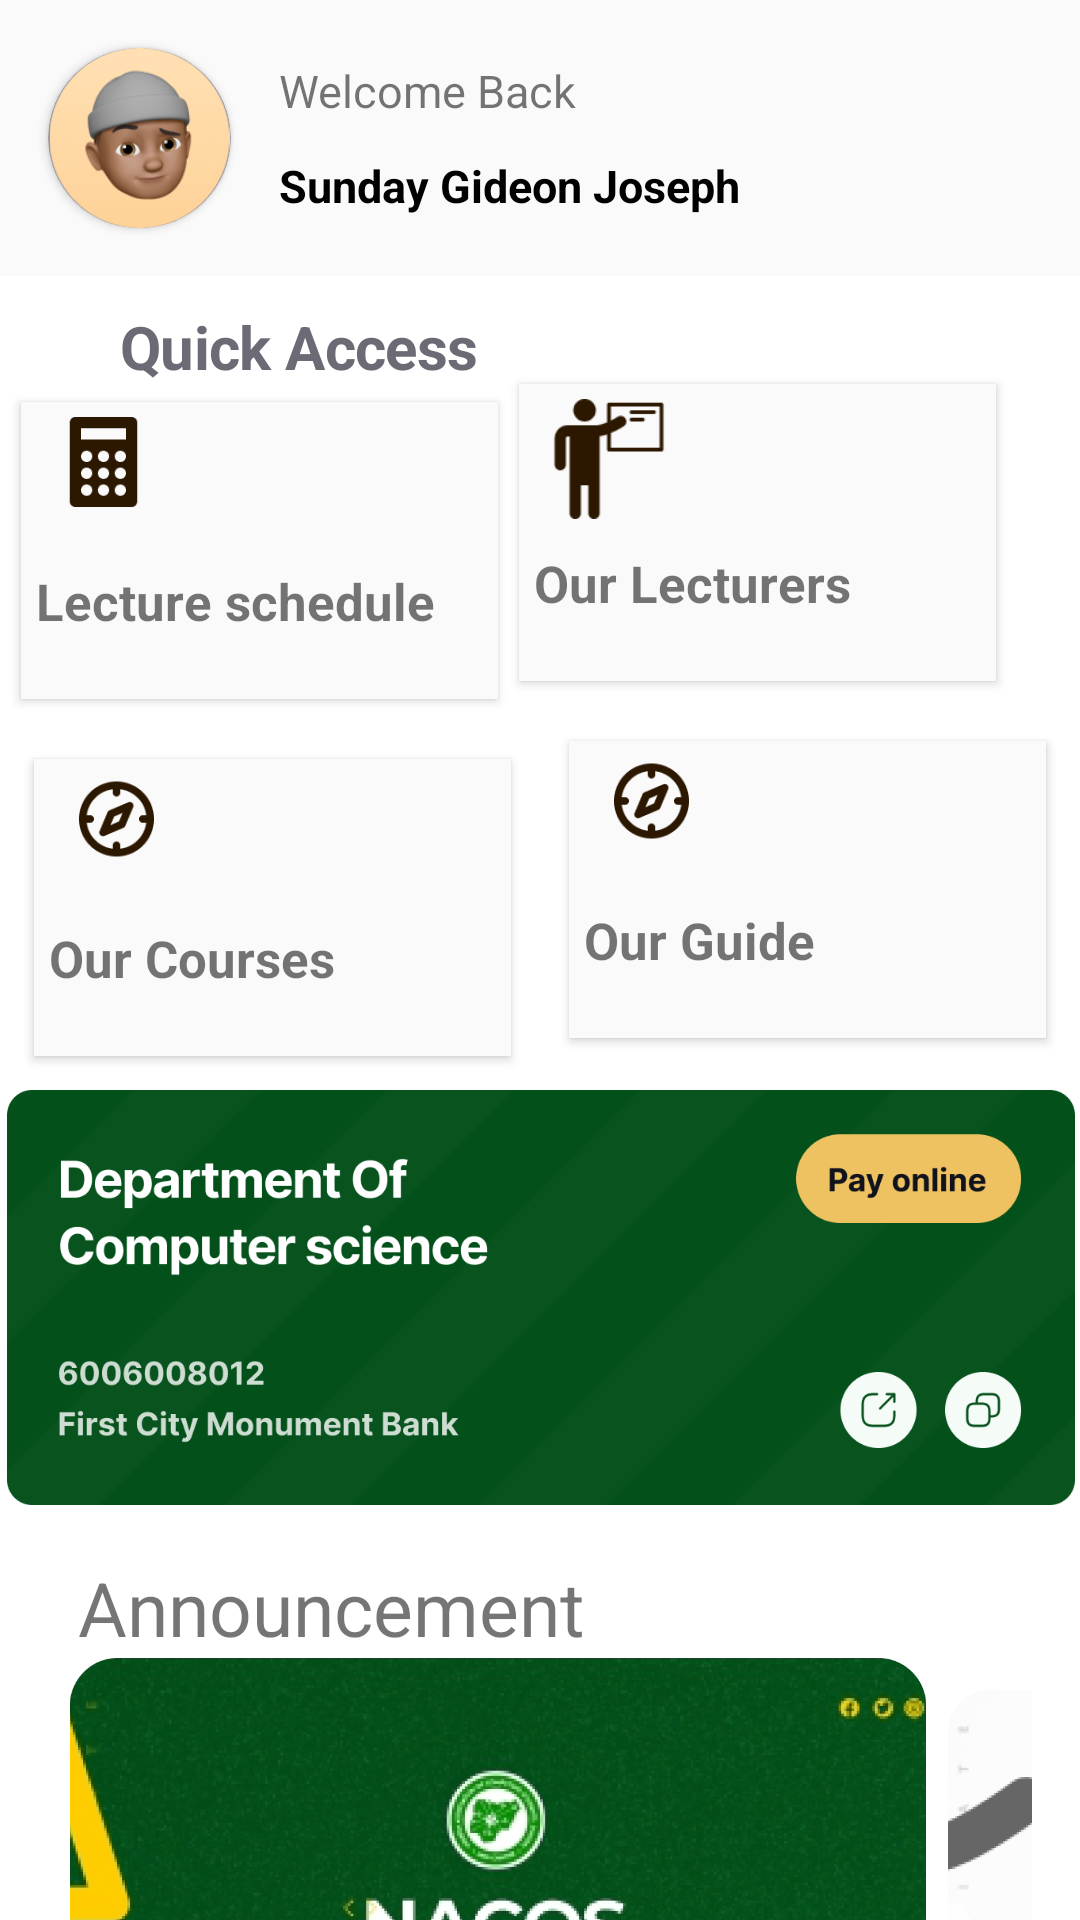

Write the Android layout XML for this screen, with the resource values it uses.
<!-- AndroidManifest.xml: application theme Theme.StudentGuide -->
<!-- res/layout/fragment_home.xml -->
<?xml version="1.0" encoding="utf-8"?>
<androidx.constraintlayout.widget.ConstraintLayout xmlns:android="http://schemas.android.com/apk/res/android"
    xmlns:tools="http://schemas.android.com/tools"
    android:layout_width="match_parent"
    android:layout_height="match_parent"
    xmlns:app="http://schemas.android.com/apk/res-auto"
    tools:context=".fragment.HomeFragment">

    <androidx.constraintlayout.widget.ConstraintLayout
        android:id="@+id/toolBar"
        android:layout_width="match_parent"
        android:layout_height="wrap_content"
        android:background="@color/toolbar_gray"
        app:layout_constraintLeft_toLeftOf="parent"
        app:layout_constraintRight_toRightOf="parent"
        app:layout_constraintTop_toTopOf="parent">



        <androidx.cardview.widget.CardView
            android:id="@+id/cardView1"
            android:layout_width="61dp"
            android:layout_height="60dp"
            android:layout_centerHorizontal="true"
            android:layout_margin="16dp"
            android:background="@color/green"
            android:elevation="12dp"
            android:innerRadius="0dp"
            android:shape="ring"
            android:thicknessRatio="1.9"
            app:cardBackgroundColor="@color/g_gray"
            app:cardCornerRadius="40dp"
            app:layout_constraintBottom_toBottomOf="parent"
            app:layout_constraintStart_toStartOf="parent"
            app:layout_constraintTop_toTopOf="parent">

            <ImageView
                android:id="@+id/imageView1"
                android:layout_width="match_parent"
                android:layout_height="match_parent"
                android:layout_alignParentTop="true"
                android:layout_centerHorizontal="true"
                android:src="@drawable/avatar"></ImageView>


        </androidx.cardview.widget.CardView>

        <TextView
            android:id="@+id/welcomeBackHome"
            android:layout_width="wrap_content"
            android:layout_height="wrap_content"
            android:layout_marginLeft="16dp"
            android:layout_marginTop="4dp"
            android:text="Welcome Back"
            android:textSize="15sp"
            app:layout_constraintLeft_toRightOf="@id/cardView1"
            app:layout_constraintTop_toTopOf="@id/cardView1" />

        <TextView
            android:id="@+id/sundayHome"
            android:layout_width="wrap_content"
            android:layout_height="wrap_content"
            android:layout_marginLeft="16dp"
            android:layout_marginBottom="4dp"
            android:text="@string/sunday_gide"
            android:textColor="@color/black"
            android:textSize="15sp"
            android:textStyle="bold"
            app:layout_constraintBottom_toBottomOf="@id/cardView1"
            app:layout_constraintLeft_toRightOf="@id/cardView1" />

        <ImageView
            android:layout_width="wrap_content"
            android:layout_height="wrap_content"
            android:layout_margin="16dp"
            android:src="@drawable/ic_outline_notifications_none_24"
            app:layout_constraintBottom_toBottomOf="@id/sundayHome"
            app:layout_constraintRight_toRightOf="parent"
            app:layout_constraintTop_toTopOf="@id/welcomeBackHome" />

    </androidx.constraintlayout.widget.ConstraintLayout>


    <TextView
        android:id="@+id/quickAccess"
        android:layout_width="wrap_content"
        android:layout_height="wrap_content"
        android:layout_marginLeft="40dp"
        android:layout_marginTop="10dp"
        android:layout_marginBottom="5dp"
        android:text="Quick Access"
        android:textAppearance="@style/we_help_you"
        android:textSize="20sp"
        android:textStyle="bold"
        app:layout_constraintBottom_toTopOf="@id/cardView2"
        app:layout_constraintLeft_toLeftOf="parent"
        app:layout_constraintTop_toBottomOf="@id/toolBar" />

    <androidx.cardview.widget.CardView
        android:id="@+id/cardView2"
        android:layout_width="159dp"
        android:layout_height="99dp"
        android:layout_centerHorizontal="true"
        android:layout_margin="16dp"
        android:layout_marginStart="0dp"
        android:background="@color/green"
        android:elevation="12dp"
        android:innerRadius="0dp"
        android:padding="5dp"
        android:shape="ring"
        android:thicknessRatio="1.9"
        app:cardBackgroundColor="@color/toolbar_gray"
        app:cardCornerRadius="0dp"
        app:layout_constraintBottom_toTopOf="@id/cardView4"
        app:layout_constraintEnd_toStartOf="@id/cardView3"
        app:layout_constraintStart_toStartOf="parent">

        <ImageView
            android:layout_width="45dp"
            android:layout_height="40dp"
            android:layout_marginStart="5dp"
            android:padding="5dp"
            android:src="@drawable/calculator" />

        <TextView
            android:layout_width="wrap_content"
            android:layout_height="wrap_content"
            android:layout_marginTop="50dp"
            android:padding="5dp"
            android:text="Lecture schedule"
            android:textSize="17sp"
            android:textStyle="bold" />

    </androidx.cardview.widget.CardView>

    <androidx.cardview.widget.CardView
        android:id="@+id/cardView3"
        android:layout_width="159dp"
        android:layout_height="99dp"
        android:layout_centerHorizontal="true"
        android:layout_marginTop="36dp"
        android:layout_marginEnd="28dp"
        android:background="@color/green"
        android:elevation="12dp"
        android:innerRadius="0dp"
        android:padding="5dp"
        android:shape="ring"
        android:thicknessRatio="1.9"
        app:cardBackgroundColor="@color/toolbar_gray"
        app:cardCornerRadius="0dp"
        app:layout_constraintEnd_toEndOf="parent"
        app:layout_constraintTop_toBottomOf="@id/toolBar">

        <ImageView
            android:layout_width="50dp"
            android:layout_height="50dp"
            android:layout_marginStart="5dp"
            android:padding="5dp"
            android:src="@drawable/tteacher" />

        <TextView
            android:layout_width="wrap_content"
            android:layout_height="wrap_content"
            android:layout_marginTop="50dp"
            android:padding="5dp"
            android:text="Our Lecturers "
            android:textSize="17sp"
            android:textStyle="bold" />

    </androidx.cardview.widget.CardView>

    <androidx.cardview.widget.CardView
        android:id="@+id/cardView4"
        android:layout_width="159dp"
        android:layout_height="99dp"
        android:layout_centerHorizontal="true"
        android:layout_marginStart="0dp"
        android:layout_marginTop="20dp"
        android:background="@color/green"
        android:elevation="12dp"
        android:innerRadius="0dp"
        android:padding="5dp"
        android:shape="ring"
        android:thicknessRatio="1.9"
        app:cardBackgroundColor="@color/toolbar_gray"
        app:cardCornerRadius="0dp"
        app:layout_constraintEnd_toStartOf="@id/cardView5"
        app:layout_constraintStart_toStartOf="parent"
        app:layout_constraintTop_toBottomOf="@id/cardView2">

        <ImageView
            android:layout_width="45dp"
            android:layout_height="40dp"
            android:layout_marginStart="5dp"
            android:padding="5dp"
            android:src="@drawable/direction" />

        <TextView
            android:layout_width="wrap_content"
            android:layout_height="wrap_content"
            android:layout_marginTop="50dp"
            android:padding="5dp"
            android:text="Our Courses "
            android:textSize="17sp"
            android:textStyle="bold" />

    </androidx.cardview.widget.CardView>

    <androidx.cardview.widget.CardView
        android:id="@+id/cardView5"
        android:layout_width="159dp"
        android:layout_height="99dp"
        android:layout_centerHorizontal="true"
        android:layout_marginStart="8dp"
        android:layout_marginTop="20dp"
        android:background="@color/green"
        android:elevation="12dp"
        android:innerRadius="0dp"
        android:padding="5dp"
        android:shape="ring"
        android:thicknessRatio="1.9"
        app:cardBackgroundColor="@color/toolbar_gray"
        app:cardCornerRadius="0dp"
        app:layout_constraintEnd_toEndOf="parent"
        app:layout_constraintHorizontal_bias="0.377"
        app:layout_constraintStart_toEndOf="@id/cardView4"
        app:layout_constraintTop_toBottomOf="@id/cardView3">

        <ImageView
            android:layout_width="45dp"
            android:layout_height="40dp"
            android:layout_marginStart="5dp"
            android:padding="5dp"
            android:src="@drawable/direction" />

        <TextView
            android:layout_width="wrap_content"
            android:layout_height="wrap_content"
            android:layout_marginTop="50dp"
            android:padding="5dp"
            android:text="Our Guide"
            android:textSize="17sp"
            android:textStyle="bold" />

    </androidx.cardview.widget.CardView>

    <ImageView
        android:id="@+id/payOnline"
        android:layout_width="356dp"
        android:layout_height="173dp"
        android:layout_marginTop="0dp"
        android:src="@drawable/payonline"
        app:layout_constraintEnd_toEndOf="@id/guideline3"
        app:layout_constraintHorizontal_bias="0.49"
        app:layout_constraintStart_toStartOf="@id/guideline2"
        app:layout_constraintTop_toBottomOf="@id/cardView5" />

    <TextView
        android:id="@+id/announcement"
        android:layout_width="wrap_content"
        android:layout_height="wrap_content"
        android:layout_marginStart="10dp"
        android:text="Announcement"
        android:textSize="25sp"
        app:layout_constraintStart_toStartOf="@id/guideline2"
        app:layout_constraintTop_toBottomOf="@id/payOnline" />

    <androidx.constraintlayout.widget.Guideline
        android:id="@+id/guideline2"
        android:layout_width="wrap_content"
        android:layout_height="wrap_content"
        android:orientation="vertical"
        app:layout_constraintGuide_begin="16dp" />

    <androidx.constraintlayout.widget.Guideline
        android:id="@+id/guideline3"
        android:layout_width="wrap_content"
        android:layout_height="wrap_content"
        android:orientation="vertical"
        app:layout_constraintGuide_end="16dp" />

    <HorizontalScrollView
        android:id="@+id/scrollAnnouncement"
        android:layout_width="match_parent"
        android:layout_height="170dp"
        android:layout_marginHorizontal="16dp"
        android:orientation="horizontal"
        app:layout_constraintTop_toBottomOf="@id/announcement"
        tools:ignore="SpeakableTextPresentCheck"
        tools:layout_editor_absoluteX="16dp">

        <LinearLayout
            android:layout_width="wrap_content"
            android:layout_height="match_parent"
            android:orientation="horizontal">

            
            
            
            

            <ImageView
                android:layout_width="300dp"
                android:layout_height="match_parent"
                android:src="@drawable/base2" />

            <ImageView
                android:layout_width="250dp"
                android:layout_height="match_parent"
                android:src="@drawable/base" />

        </LinearLayout>

    </HorizontalScrollView>




</androidx.constraintlayout.widget.ConstraintLayout>
<!-- resources referenced by this layout -->
<resources>
  <color name="black">#FF000000</color>
  <color name="g_gray">#9A99A3</color>
  <color name="green">#003300</color>
  <color name="toolbar_gray">#FAFAFA</color>
  <!-- drawable avatar: png bitmap (drawable, 21414 bytes) -->
  <!-- drawable base: png bitmap (drawable, 126279 bytes) -->
  <!-- drawable base2: png bitmap (drawable, 342833 bytes) -->
  <!-- drawable calculator: png bitmap (drawable, 868 bytes) -->
  <!-- drawable direction: png bitmap (drawable, 3099 bytes) -->
  <!-- drawable payonline: png bitmap (drawable, 46336 bytes) -->
  <!-- drawable tteacher: png bitmap (drawable, 1400 bytes) -->
  <string name="sunday_gide">
  Sunday Gideon Joseph
  </string>
  <style name="we_help_you">
  
              <item name="android:textSize">
                  15sp
              </item>
  
              <item name="android:letterSpacing">
                  -0.01
              </item>
  
              <item name="android:textColor">
                  #6B6A75
              </item>
  
          </style>
  <style name="Theme.StudentGuide" parent="Theme.MaterialComponents.DayNight.DarkActionBar">
          
          <item name="colorPrimary">#027426</item>
          <item name="colorPrimaryVariant">@color/purple_700</item>
          <item name="colorOnPrimary">@color/white</item>
          
          <item name="colorSecondary">@color/teal_200</item>
          <item name="colorSecondaryVariant">@color/teal_700</item>
          <item name="colorOnSecondary">@color/black</item>
          
          <item name="android:statusBarColor">?attr/colorPrimaryVariant</item>
          
      </style>
  <color name="purple_700">#FF3700B3</color>
  <color name="white">#FFFFFFFF</color>
  <color name="teal_200">#FF03DAC5</color>
  <color name="teal_700">#FF018786</color>
</resources>
